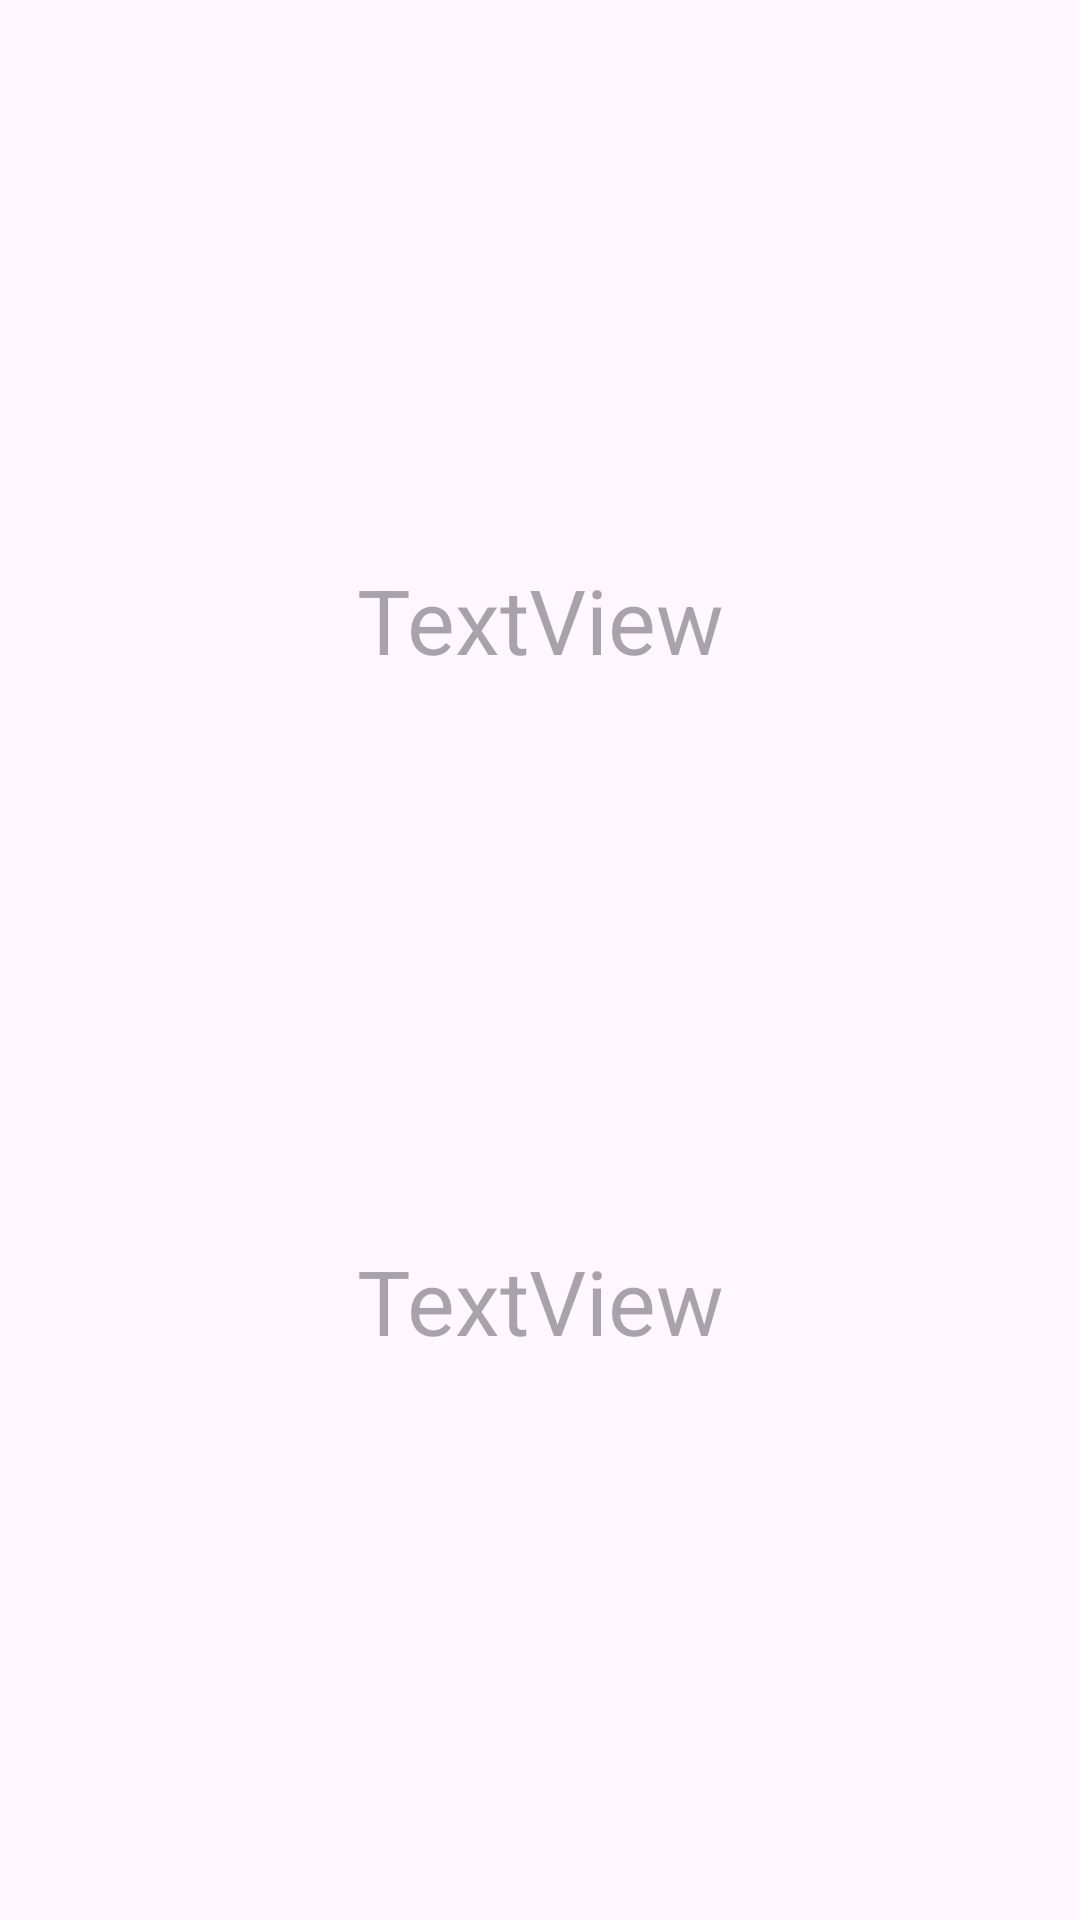

Here is an Android app screen rendered from its layout file. Give the layout XML and the strings, colors and styles it references.
<!-- AndroidManifest.xml: application theme Theme.ToDo -->
<!-- res/layout/fragment_detail.xml -->
<?xml version="1.0" encoding="utf-8"?>
<androidx.constraintlayout.widget.ConstraintLayout xmlns:android="http://schemas.android.com/apk/res/android"
    xmlns:app="http://schemas.android.com/apk/res-auto"
    xmlns:tools="http://schemas.android.com/tools"
    android:layout_width="match_parent"
    android:layout_height="match_parent"
    tools:context=".DetailFragment">


    <TextView
        android:id="@+id/tvDetailTitle"
        android:layout_width="wrap_content"
        android:layout_height="wrap_content"
        android:hint="TextView"
        app:layout_constraintBottom_toTopOf="@id/tvDetailDescription"
        app:layout_constraintEnd_toEndOf="parent"
        app:layout_constraintStart_toStartOf="parent"
        app:layout_constraintTop_toTopOf="parent"
        android:textSize="30.sp" />

    <TextView
        android:id="@+id/tvDetailDescription"
        android:layout_width="wrap_content"
        android:layout_height="wrap_content"
        android:hint="TextView"
        app:layout_constraintBottom_toBottomOf="parent"
        app:layout_constraintEnd_toEndOf="parent"
        app:layout_constraintStart_toStartOf="parent"
        app:layout_constraintTop_toBottomOf="@id/tvDetailTitle"
        android:textSize="30.sp" />
</androidx.constraintlayout.widget.ConstraintLayout>
<!-- resources referenced by this layout -->
<resources>
  <style name="Theme.ToDo" parent="Base.Theme.ToDo">
          <item name="android:windowLightStatusBar">true</item>
          <item name="android:windowLightNavigationBar" tools:targetApi="o_mr1">true</item>
      </style>
  <style name="Base.Theme.ToDo" parent="Theme.Material3.DayNight.NoActionBar">
          <item name="android:windowIsTranslucent">true</item>
  
          <item name="appBackgroundColor">@color/bg_app</item>
          <item name="appSurfaceColor">@color/surface_app</item>
          <item name="colorPrimary">@color/primary_blue</item>
          <item name="appTextPrimary">@color/text_main</item>
          <item name="appTextSecondary">@color/text_secondary</item>
          <item name="appTaskCardInnerColor">@color/card_sub_bg</item>
  
          <item name="android:statusBarColor">?attr/appBackgroundColor</item>
          <item name="android:navigationBarColor">?attr/appSurfaceColor</item>
      </style>
  <color name="bg_app">#F5F9FD</color>
  <color name="surface_app">#FFFFFF</color>
  <color name="primary_blue">#4A90E2</color>
  <color name="text_main">#212121</color>
  <color name="text_secondary">#757575</color>
  <color name="card_sub_bg">#E8F2FB</color>
</resources>
